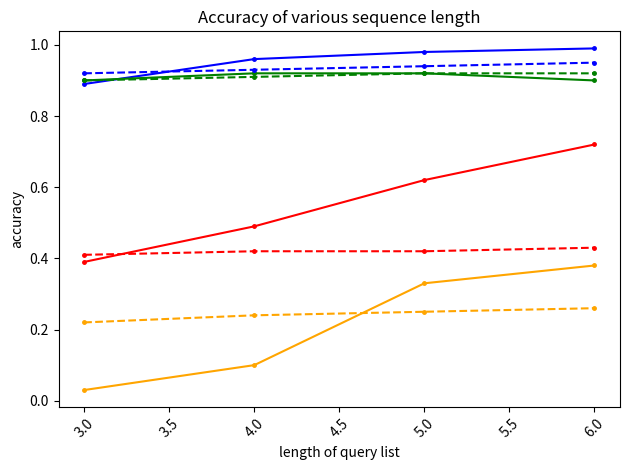

The script that saved this image:
# -*- coding:utf-8 -*-
import matplotlib
import matplotlib.pyplot as plt

x = [3, 4, 5,6]
y1 = [0.89, 0.96, 0.98, 0.99]
y2 = [0.39, 0.49, 0.62, 0.72]
y3 = [0.90, 0.92, 0.92, 0.90]
y4 = [0.03, 0.10, 0.33, 0.38]
plt.plot(x, y1, color='blue', marker='.', ms=5, label="Gardens Point Dataset (day-to-day)")
plt.plot(x, y2, color='red', marker='.', ms=5, label="Gardens Point Dataset (day-to-night)")
plt.plot(x, y3, color='green', marker='.', ms=5, label="Campus Loop Dataset")
plt.plot(x, y4, color='orange', marker='.', ms=5, label="NordLand Dataset")

y1 = [0.92, 0.93, 0.94, 0.95]
y2 = [0.41, 0.42, 0.42, 0.43]
y3 = [0.90, 0.91, 0.92, 0.92]
y4 = [0.22, 0.24, 0.25, 0.26]
plt.plot(x, y1, color='blue', marker='.', ms=5, linestyle='dashed', label="Gardens Point Dataset (day-to-day)")
plt.plot(x, y2, color='red', marker='.', ms=5, linestyle='dashed', label="Gardens Point Dataset (day-to-night)")
plt.plot(x, y3, color='green', marker='.', ms=5, linestyle='dashed', label="Campus Loop Dataset")
plt.plot(x, y4, color='orange', marker='.', ms=5, linestyle='dashed', label="NordLand Dataset")

plt.xticks(rotation=45)
plt.xlabel("length of query list")
plt.ylabel("accuracy")
plt.title("Accuracy of various sequence length")

# plt.legend(loc='center left', bbox_to_anchor=(1, 0.5),fontsize=8)
plt.tight_layout()
plt.savefig("a.jpg")
plt.show()
